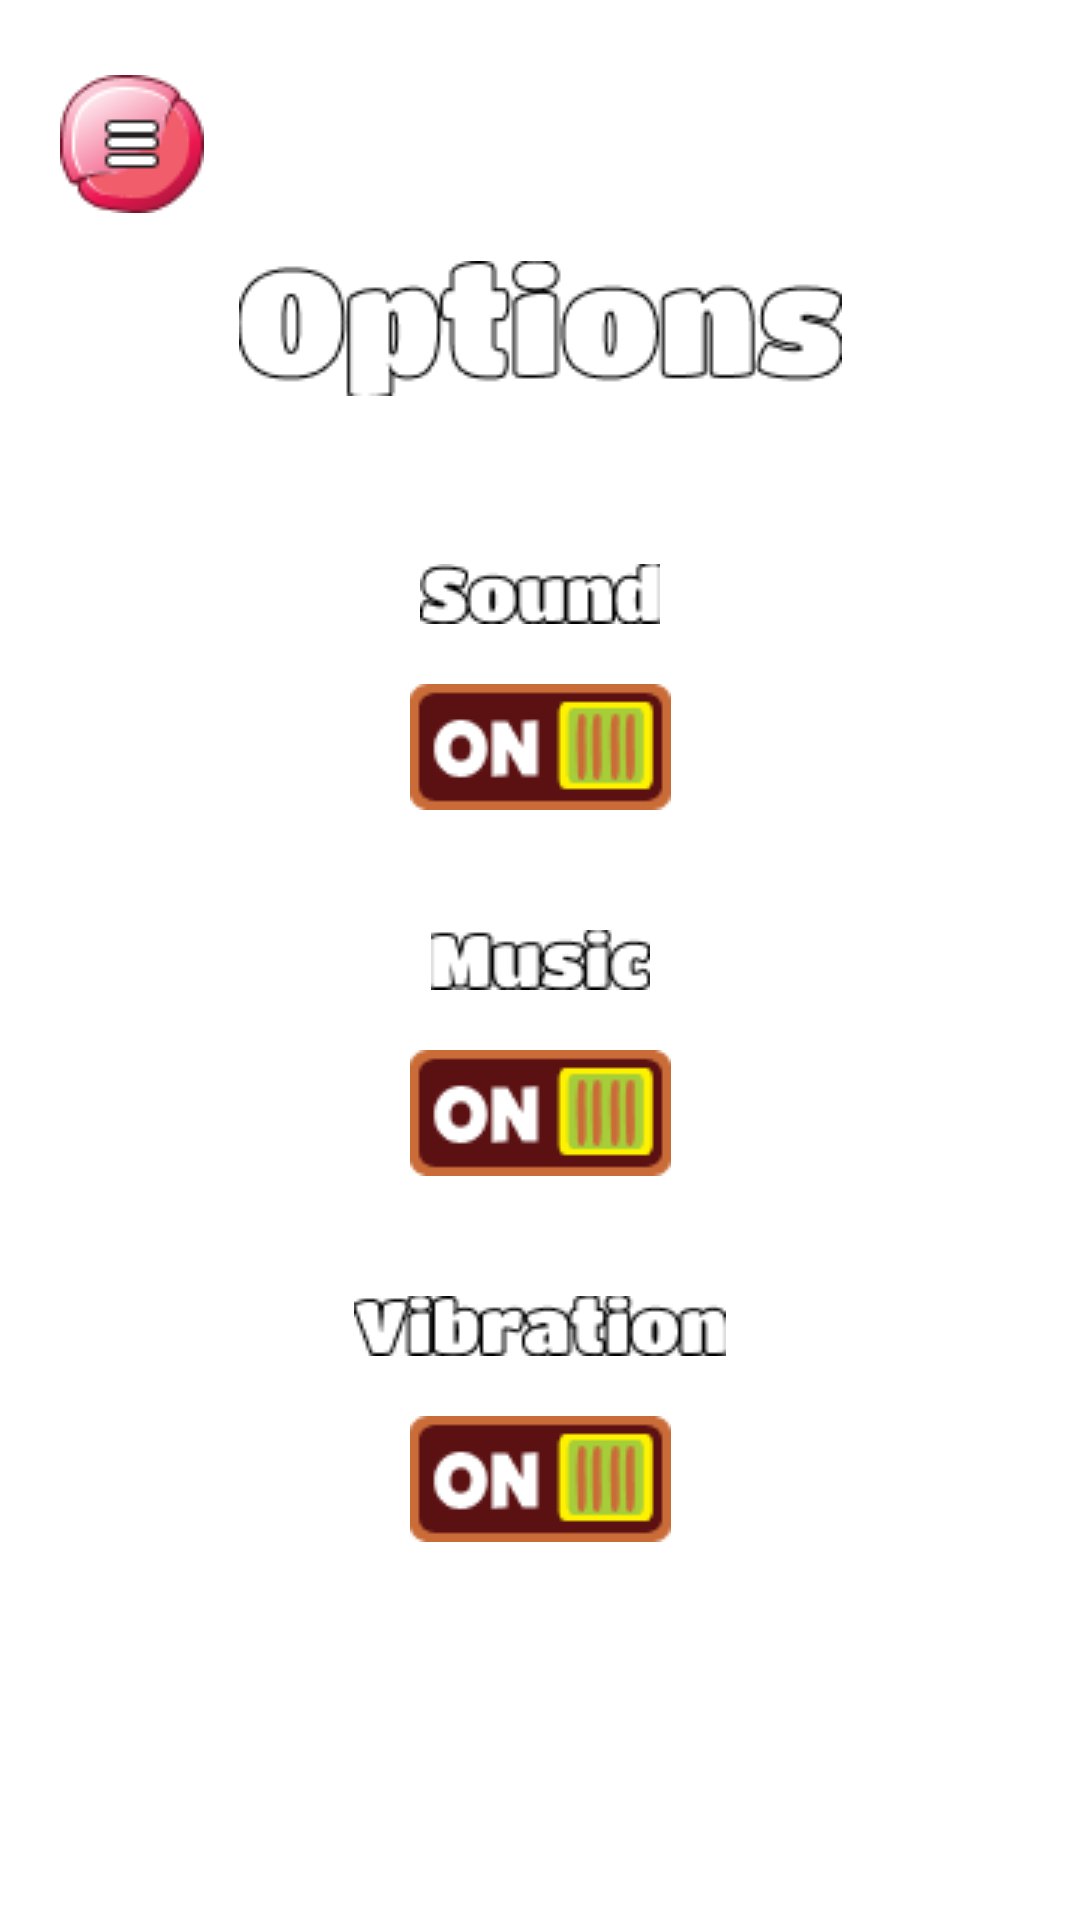

This screen was rendered from an Android layout file. Write that file and the resources it references.
<!-- AndroidManifest.xml: application theme Theme.AAJOGO -->
<!-- res/layout/fragment_options.xml -->
<?xml version="1.0" encoding="utf-8"?>
<androidx.constraintlayout.widget.ConstraintLayout xmlns:android="http://schemas.android.com/apk/res/android"
    xmlns:app="http://schemas.android.com/apk/res-auto"
    xmlns:tools="http://schemas.android.com/tools"
    android:layout_width="match_parent"
    android:layout_height="match_parent"
    android:background="@drawable/menu_bg"
    tools:context=".ui.game.options.AajogoOptionsFragment">

    <ImageView
        android:id="@+id/menuIcon"
        android:layout_width="wrap_content"
        android:layout_height="wrap_content"
        android:layout_marginStart="20dp"
        android:layout_marginTop="25dp"
        android:background="@drawable/menu_icon"
        app:layout_constraintStart_toStartOf="parent"
        app:layout_constraintTop_toTopOf="parent" />

    <ImageView
        android:id="@+id/optionsText"
        android:layout_width="wrap_content"
        android:layout_height="wrap_content"
        android:layout_marginBottom="40dp"
        android:background="@drawable/options_text"
        app:layout_constraintBottom_toTopOf="@id/soundText"
        app:layout_constraintEnd_toEndOf="parent"
        app:layout_constraintStart_toStartOf="parent"
        app:layout_constraintTop_toBottomOf="@id/menuIcon" />

    <ImageView
        android:id="@+id/soundText"
        android:layout_width="wrap_content"
        android:layout_height="wrap_content"
        android:layout_marginBottom="20dp"
        android:background="@drawable/sound_text"
        app:layout_constraintBottom_toTopOf="@id/soundOnOffView"
        app:layout_constraintEnd_toEndOf="parent"
        app:layout_constraintStart_toStartOf="parent" />

    <ImageView
        android:id="@+id/soundOnOffView"
        android:layout_width="wrap_content"
        android:layout_height="wrap_content"
        android:layout_marginBottom="40dp"
        android:background="@drawable/on_mode"
        app:layout_constraintBottom_toTopOf="@id/musicText"
        app:layout_constraintEnd_toEndOf="parent"
        app:layout_constraintStart_toStartOf="parent" />

    <ImageView
        android:id="@+id/musicText"
        android:layout_width="wrap_content"
        android:layout_height="wrap_content"
        android:background="@drawable/music_text"
        app:layout_constraintBottom_toBottomOf="parent"
        app:layout_constraintEnd_toEndOf="parent"
        app:layout_constraintStart_toStartOf="parent"
        app:layout_constraintTop_toTopOf="parent" />

    <ImageView
        android:id="@+id/musicOnOffView"
        android:layout_width="wrap_content"
        android:layout_height="wrap_content"
        android:layout_marginTop="20dp"
        android:background="@drawable/on_mode"
        app:layout_constraintEnd_toEndOf="parent"
        app:layout_constraintStart_toStartOf="parent"
        app:layout_constraintTop_toBottomOf="@id/musicText" />

    <ImageView
        android:id="@+id/vibrationText"
        android:layout_width="wrap_content"
        android:layout_height="wrap_content"
        android:layout_marginTop="40dp"
        android:background="@drawable/vibration_text"
        app:layout_constraintEnd_toEndOf="parent"
        app:layout_constraintStart_toStartOf="parent"
        app:layout_constraintTop_toBottomOf="@id/musicOnOffView" />

    <ImageView
        android:id="@+id/vibrationOnOffView"
        android:layout_width="wrap_content"
        android:layout_height="wrap_content"
        android:layout_marginTop="20dp"
        android:background="@drawable/on_mode"
        app:layout_constraintEnd_toEndOf="parent"
        app:layout_constraintStart_toStartOf="parent"
        app:layout_constraintTop_toBottomOf="@id/vibrationText" />

</androidx.constraintlayout.widget.ConstraintLayout>
<!-- resources referenced by this layout -->
<resources>
  <!-- drawable menu_icon: png bitmap (drawable, 3353 bytes) -->
  <!-- drawable music_text: png bitmap (drawable, 1201 bytes) -->
  <!-- drawable on_mode: png bitmap (drawable, 1717 bytes) -->
  <!-- drawable options_text: png bitmap (drawable, 3272 bytes) -->
  <!-- drawable sound_text: png bitmap (drawable, 1119 bytes) -->
  <!-- drawable vibration_text: png bitmap (drawable, 1677 bytes) -->
  <style name="Theme.AAJOGO" parent="Theme.MaterialComponents.DayNight.DarkActionBar">
          
          <item name="colorPrimary">@color/purple_500</item>
          <item name="colorPrimaryVariant">@color/purple_700</item>
          <item name="colorOnPrimary">@color/white</item>
          
          <item name="colorSecondary">@color/teal_200</item>
          <item name="colorSecondaryVariant">@color/teal_700</item>
          <item name="colorOnSecondary">@color/black</item>
          
          <item name="android:statusBarColor">?attr/colorPrimaryVariant</item>
          
      </style>
  <color name="purple_500">#FF6200EE</color>
  <color name="purple_700">#FF3700B3</color>
  <color name="white">#FFFFFFFF</color>
  <color name="teal_200">#FF03DAC5</color>
  <color name="teal_700">#FF018786</color>
  <color name="black">#FF000000</color>
</resources>
